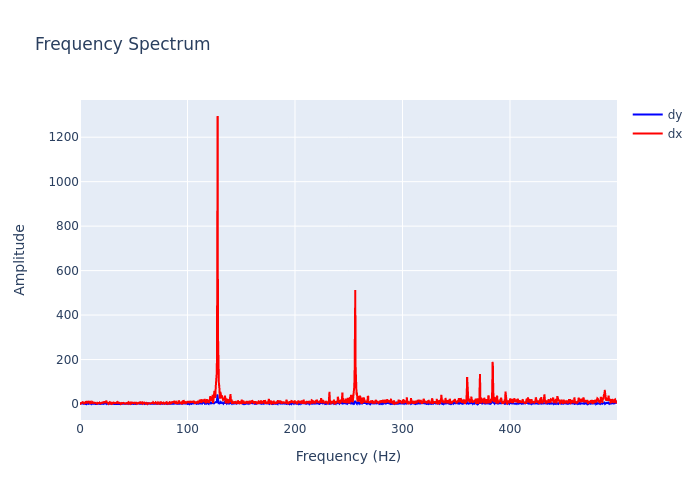

The file beside this chart, header and first rows:
, frequency, dx, dy
0, 0.0, 6.265, 1.617
1, 0.2999, 3.38, 2.415
2, 0.5997, 2.204, 1.262
3, 0.8996, 3.903, 1.047
4, 1.199, 3.297, 1.587
5, 1.499, 5.851, 2.221
6, 1.799, 6.243, 2.371
7, 2.099, 4.302, 2.22
8, 2.399, 8.36, 0.2061
9, 2.699, 7.941, 2.113
10, 2.999, 2.583, 1.484
11, 3.298, 6.389, 2.878
12, 3.598, 5.791, 0.9599
13, 3.898, 2.588, 2.979
14, 4.198, 6.955, 2.67
15, 4.498, 3.912, 2.139
16, 4.798, 4.337, 1.273
17, 5.097, 5.15, 6.488
18, 5.397, 12.45, 4.606
19, 5.697, 8.805, 0.1136
20, 5.997, 7.07, 0.7975
21, 6.297, 3.562, 3.134
22, 6.597, 2.97, 1.932
23, 6.897, 8.576, 1.634
24, 7.196, 12.72, 0.9207
25, 7.496, 7.812, 0.826
26, 7.796, 9.745, 0.8275
27, 8.096, 8.408, 3.374
28, 8.396, 4.623, 0.7461
29, 8.696, 5.057, 1.486
30, 8.996, 7.439, 1.58
31, 9.295, 12.96, 3.184
32, 9.595, 9.229, 0.7948
33, 9.895, 6.03, 2.618
34, 10.19, 0.4087, 2.151
35, 10.49, 8.996, 0.4325
36, 10.79, 3.812, 2.531
37, 11.09, 2.586, 1.045
38, 11.39, 8.952, 0.8515
39, 11.69, 6.3, 1.202
40, 11.99, 10.35, 1.739
41, 12.29, 4.953, 1.976
42, 12.59, 6.422, 1.45
43, 12.89, 7.598, 2.608
44, 13.19, 5.295, 0.844
45, 13.49, 5.914, 0.978
46, 13.79, 6.142, 0.7694
47, 14.09, 4.491, 1.195
48, 14.39, 5.423, 0.2985
49, 14.69, 4.591, 0.5243
50, 14.99, 2.949, 0.7412
51, 15.29, 2.969, 0.7754
52, 15.59, 2.986, 1.07
53, 15.89, 1.424, 1.325
54, 16.19, 5.619, 1.682
55, 16.49, 5.58, 0.4783
56, 16.79, 4.776, 1.778
57, 17.09, 1.655, 2.948
58, 17.39, 5.531, 1.843
59, 17.69, 7.111, 1.257
... 1,607 more rows
